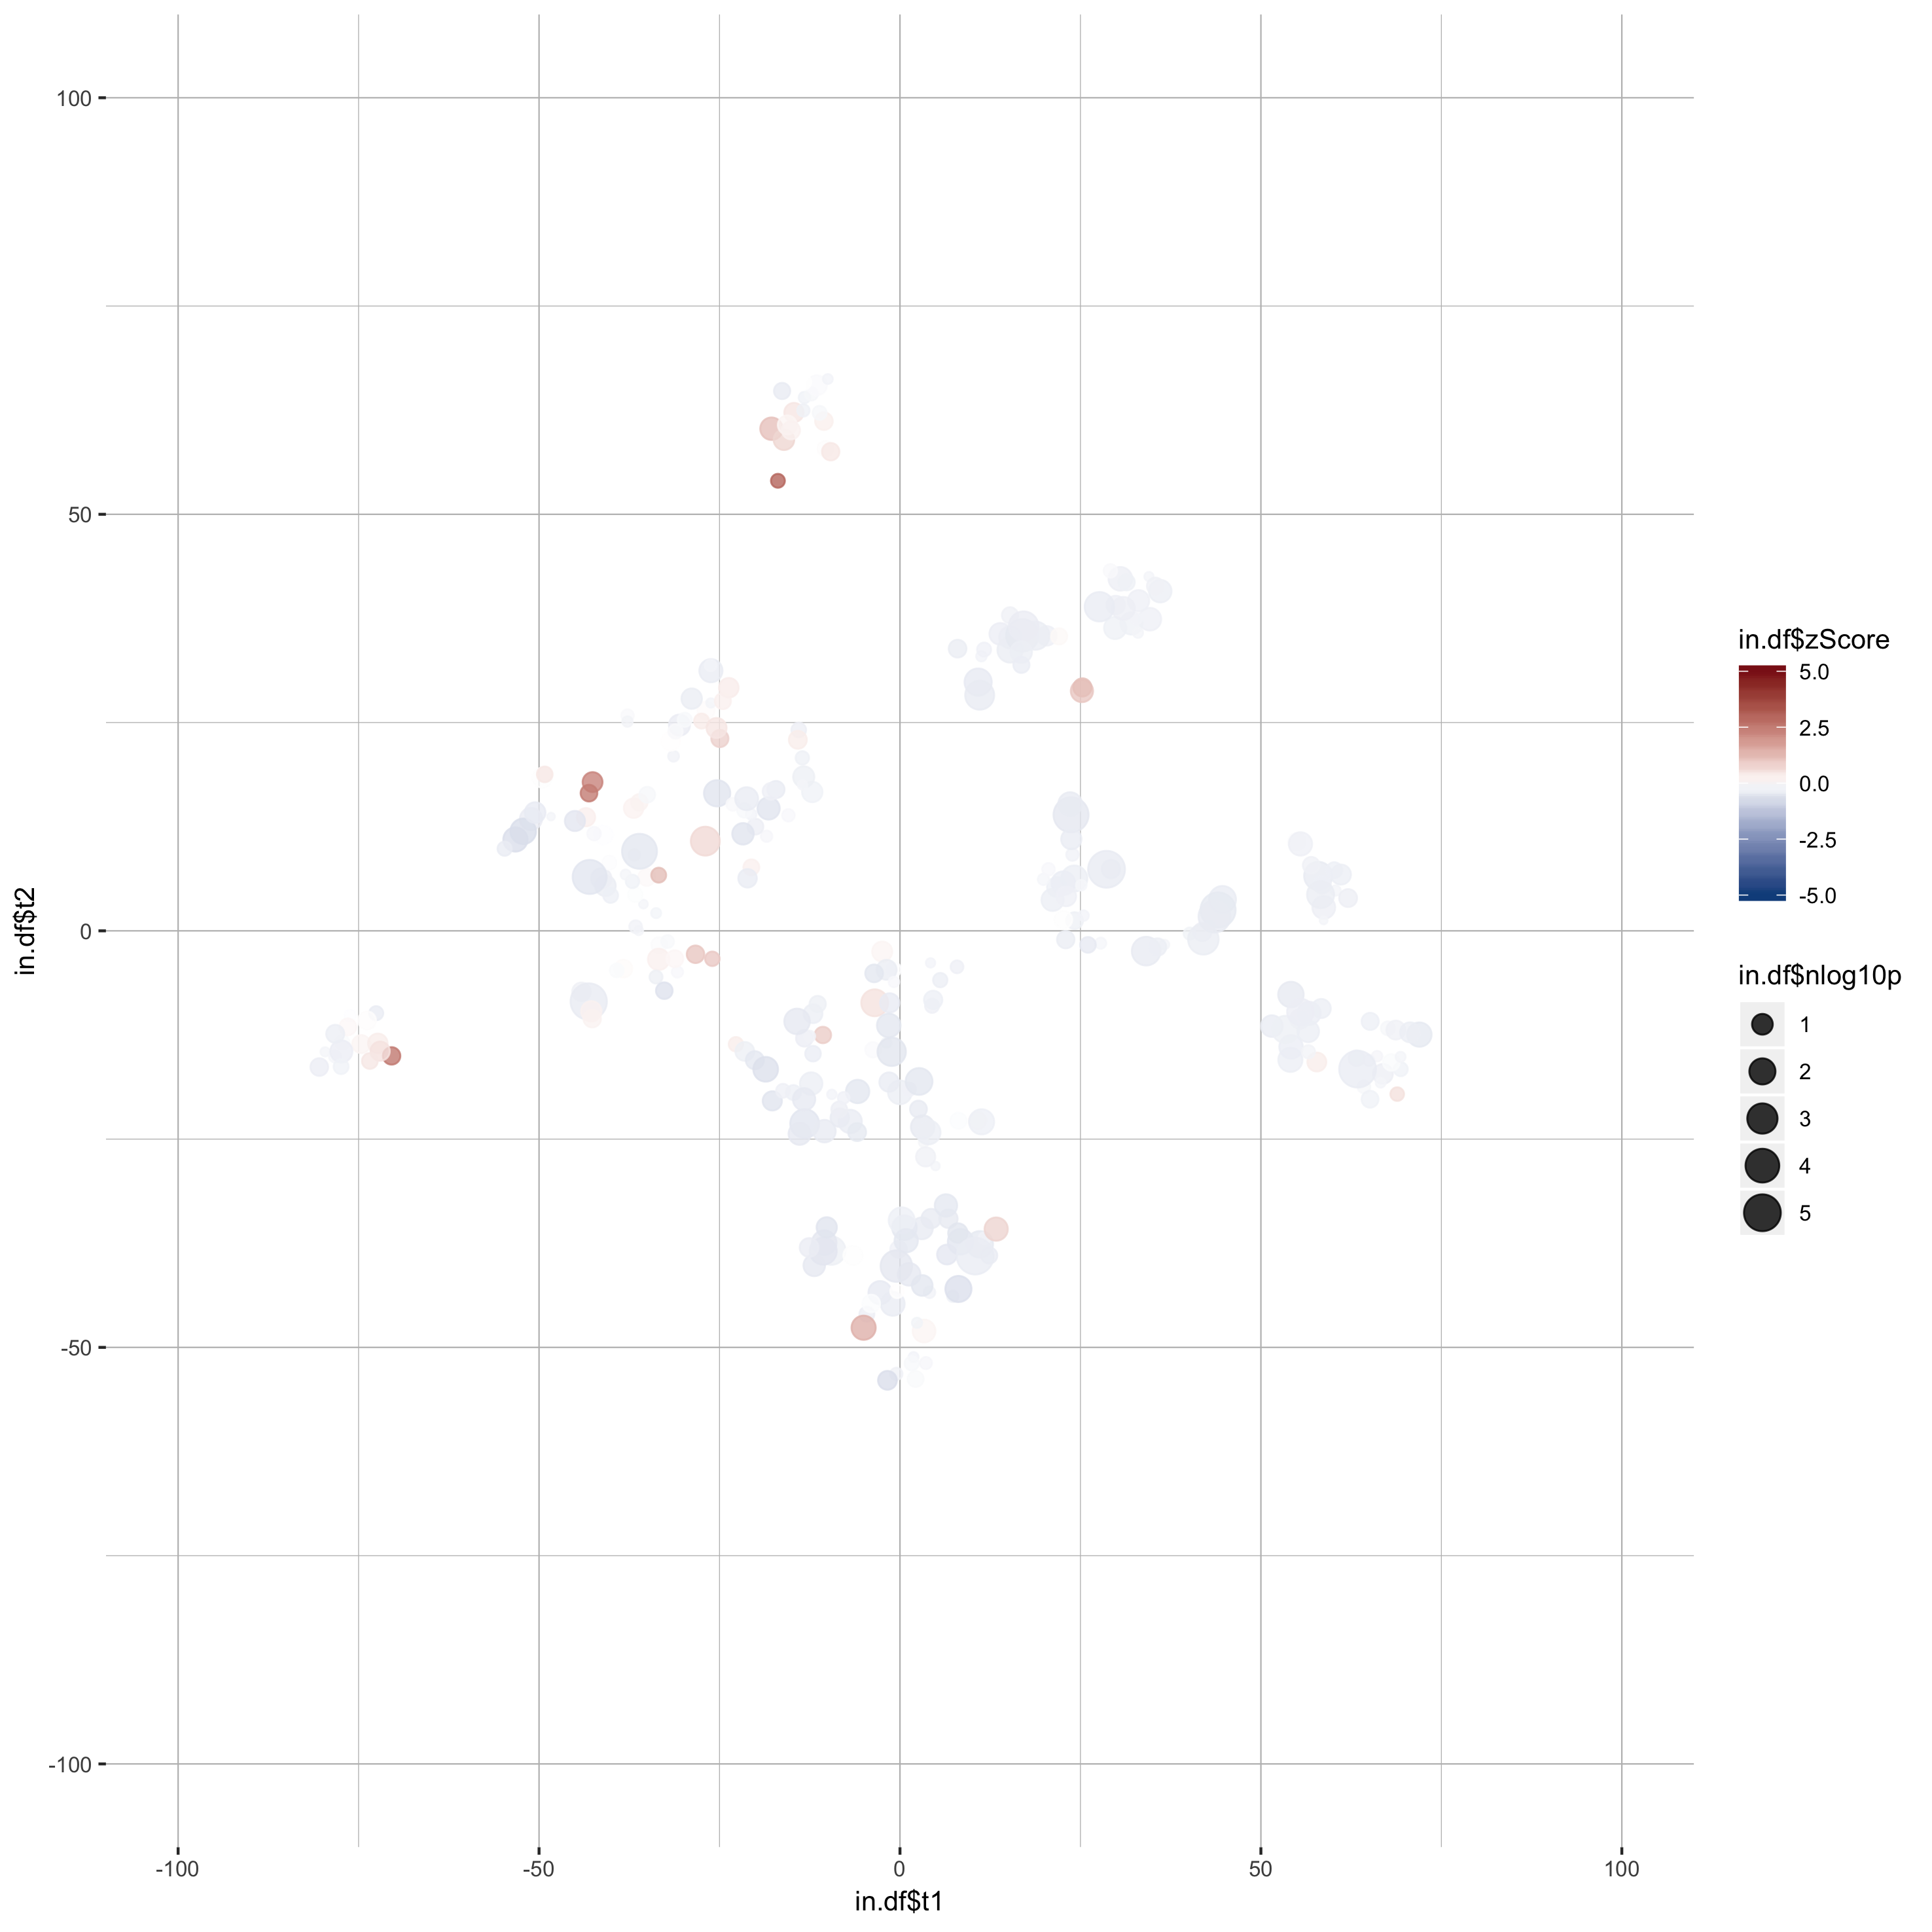

Source data for this figure (header and first rows):
gene_name, t1, t2, zScore, pValue
A1l, 34.49, 42.53, -0.202, 0.9666
A2l, 29.89, 39.12, -0.3029, 0.2127
Actl6b, 33.06, 39.63, -0.2983, 0.08215
Aff1, 29.81, 36.36, -0.2891, 0.05876
Aff4, 30.53, 42.25, -0.3277, 0.03193
Arid1b, -11.87, -40.15, -0.4616, 0.07447
Arid2, 34.62, 37.41, -0.3, 0.04818
Asxl1, 29.15, 43.21, -0.1209, 0.6332
Asxl2, 11.28, 32.96, -0.2246, 0.9003
Asxl3, 32.07, 36.89, -0.2907, 0.0592
Atad2, 36.06, 40.77, -0.3346, 0.05131
Atad2b, 35.38, 41.4, -0.2805, 0.3264
Atm, 31.4, 41.84, -0.2919, 0.3718
Atr, 32.68, 37.45, -0.219, 0.7672
Atrx, 32.97, 35.78, -0.2138, 0.917
Aurkb, 30.94, 38.7, -0.3303, 0.04204
Baz1a, 44.68, 3.77, -0.3847, 0.006734
Baz1b, 42.86, 0.5499, -0.1937, 0.885
Baz2a, 54.16, -7.643, -0.443, 0.01364
Baz2b, 40.13, -0.3305, -0.2411, 0.7646
Bmi1, 36.65, -1.649, -0.2006, 0.9501
Bop1, 44.06, 2.502, -0.4491, 2.71442084054338e-05
Bptf, 27.81, -1.48, -0.1845, 0.8526
Brd1, 41.88, -0.1241, -0.3252, 0.2214
Brd2, 34.1, -2.436, -0.4122, 0.002601
Brd3, 35.69, -1.943, -0.3312, 0.2853
Brd4, 3.333, -48.04, 0.1763, 0.04627
Brd7, -9.503, -38.39, -0.319, 0.003078
Brd8, 10.74, -22.77, 0.11, 0.2911
Brd9, 23.7, 13.93, -0.4857, 2.98500439769659e-05
Brdt, -2.763, -43.43, -0.4408, 0.03902
Brpf1, 42.03, -1.014, -0.3681, 0.0008241
Brpf3, 43.57, 1.716, -0.4116, 0.000336
Brwd1, 15.27, 35.22, -0.3863, 0.06051
Brwd3, 10.83, 29.86, -0.4329, 0.00581
Carm1, 13.9, 35.65, -0.3514, 0.07038
Cbx1, 15.24, 37.88, -0.28, 0.3806
Cbx2, -12.3, -18.33, -0.332, 0.05289
Cbx3, 15.25, 33.72, -0.3637, 0.01498
Cbx4, 27.63, 38.9, -0.3927, 0.001638
Cbx5, 16.95, 35.46, -0.4462, 0.0002426
Cbx6, 20.35, 35.41, -0.2967, 0.1561
Cbx7, 18.76, 35.43, -0.3637, 0.003384
Cbx8, 17.12, 36.56, -0.3761, 0.001404
Cd4, 4.925, -28.23, -0.2067, 0.9861
Cecr2, 12.36, -38.97, -0.378, 0.3852
Chaf1a, 25.21, 28.79, 0.9783, 0.05755
Chaf1b, 25.27, 29.22, 1.138, 0.2252
Chd1, 16.8, 33.46, -0.3398, 0.07624
Chd1l, 16.82, 31.93, -0.3555, 0.3834
Chd2, 11.66, 33.76, -0.2706, 0.5788
Chd3, 24.19, 1.228, -0.2857, 0.3273
Chd4, 22.63, 1.335, -0.02287, 0.2539
Chd5, 24.15, 6.284, -0.3439, 0.01071
Chd6, 29.23, 7.412, -0.3365, 0.2227
Chd7, -1.004, -44.77, -0.3872, 0.02961
Chd8, 28.62, 7.389, -0.4154, 3.62155910533177e-11
Chd9, 21.74, 5.262, -0.3126, 0.1455
Clock, -10.5, -37.43, -0.4892, 0.02087
Crebbp, 25.43, 1.831, -0.2187, 0.8953
... 261 more rows
